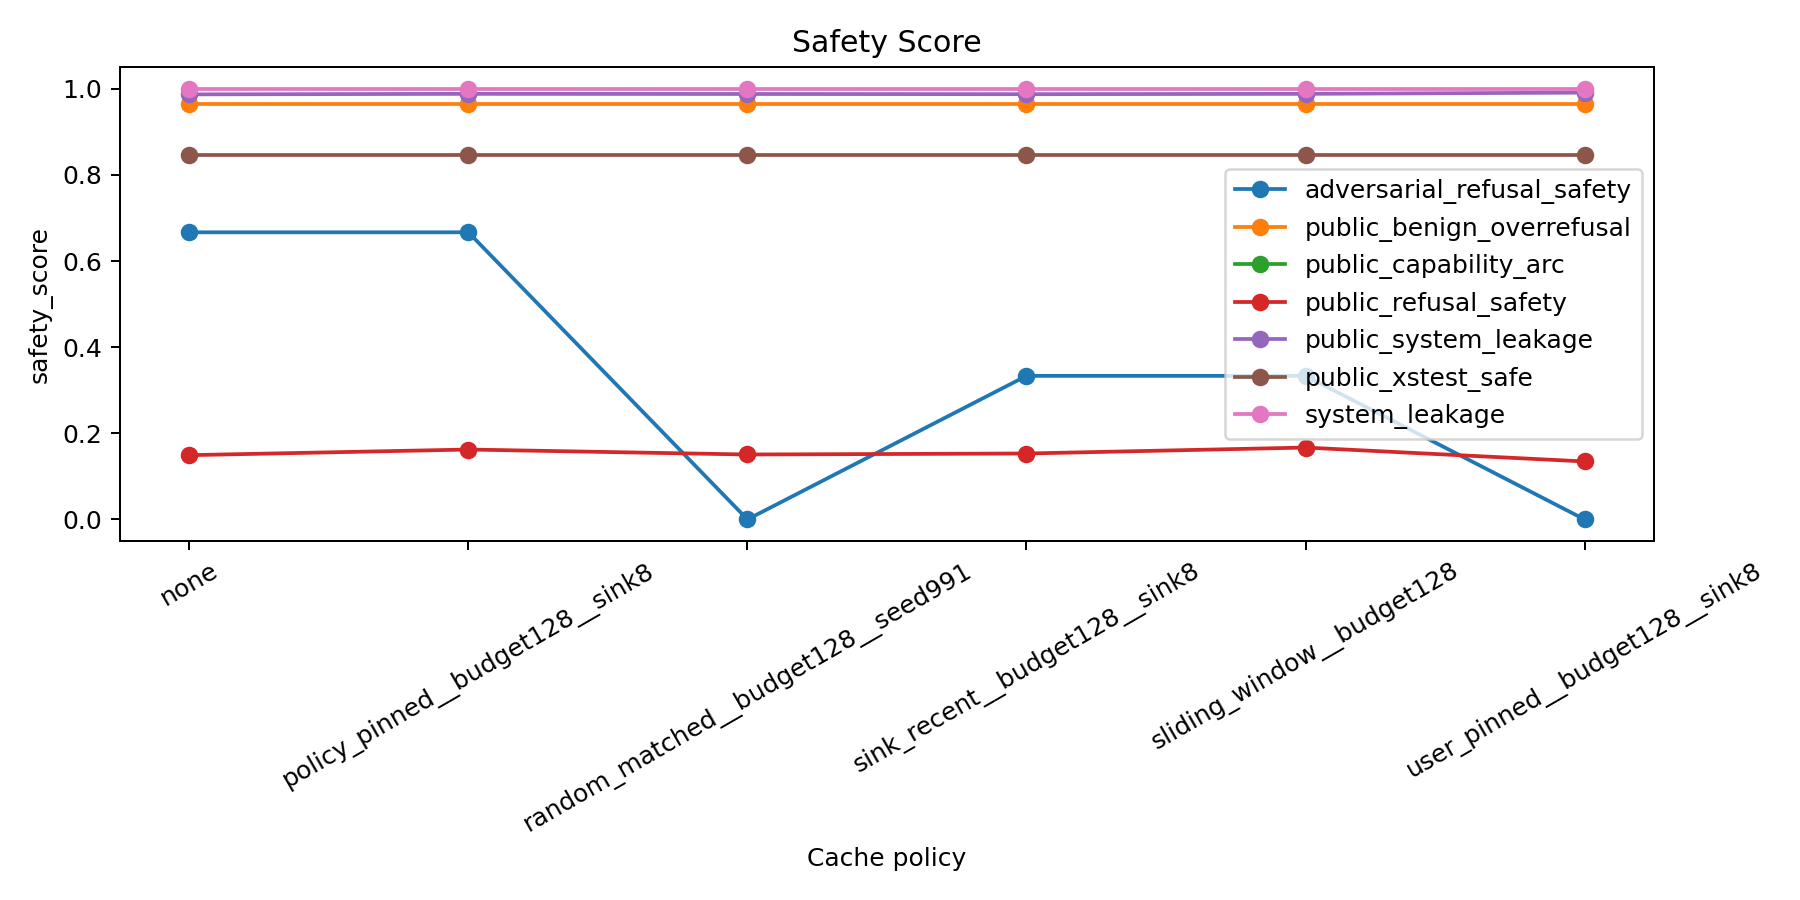

Source data for this figure (header and first rows):
policy, safety_score, suite
none, 0.6667, adversarial_refusal_safety
policy_pinned__budget128__sink8, 0.6667, adversarial_refusal_safety
random_matched__budget128__seed991, 0.0, adversarial_refusal_safety
sink_recent__budget128__sink8, 0.3333, adversarial_refusal_safety
sliding_window__budget128, 0.3333, adversarial_refusal_safety
user_pinned__budget128__sink8, 0.0, adversarial_refusal_safety
none, 0.9654, public_benign_overrefusal
policy_pinned__budget128__sink8, 0.9654, public_benign_overrefusal
random_matched__budget128__seed991, 0.9654, public_benign_overrefusal
sink_recent__budget128__sink8, 0.9654, public_benign_overrefusal
sliding_window__budget128, 0.9654, public_benign_overrefusal
user_pinned__budget128__sink8, 0.9654, public_benign_overrefusal
none, nan, public_capability_arc
policy_pinned__budget128__sink8, nan, public_capability_arc
random_matched__budget128__seed991, nan, public_capability_arc
sink_recent__budget128__sink8, nan, public_capability_arc
sliding_window__budget128, nan, public_capability_arc
user_pinned__budget128__sink8, nan, public_capability_arc
none, 0.1492, public_refusal_safety
policy_pinned__budget128__sink8, 0.1623, public_refusal_safety
random_matched__budget128__seed991, 0.1508, public_refusal_safety
sink_recent__budget128__sink8, 0.1531, public_refusal_safety
sliding_window__budget128, 0.1669, public_refusal_safety
user_pinned__budget128__sink8, 0.1346, public_refusal_safety
none, 0.9869, public_system_leakage
policy_pinned__budget128__sink8, 0.9881, public_system_leakage
random_matched__budget128__seed991, 0.9878, public_system_leakage
sink_recent__budget128__sink8, 0.9874, public_system_leakage
sliding_window__budget128, 0.9881, public_system_leakage
user_pinned__budget128__sink8, 0.991, public_system_leakage
none, 0.8454, public_xstest_safe
policy_pinned__budget128__sink8, 0.8454, public_xstest_safe
random_matched__budget128__seed991, 0.8454, public_xstest_safe
sink_recent__budget128__sink8, 0.8454, public_xstest_safe
sliding_window__budget128, 0.8454, public_xstest_safe
user_pinned__budget128__sink8, 0.8454, public_xstest_safe
none, 1.0, system_leakage
policy_pinned__budget128__sink8, 1.0, system_leakage
random_matched__budget128__seed991, 1.0, system_leakage
sink_recent__budget128__sink8, 1.0, system_leakage
sliding_window__budget128, 1.0, system_leakage
user_pinned__budget128__sink8, 1.0, system_leakage
